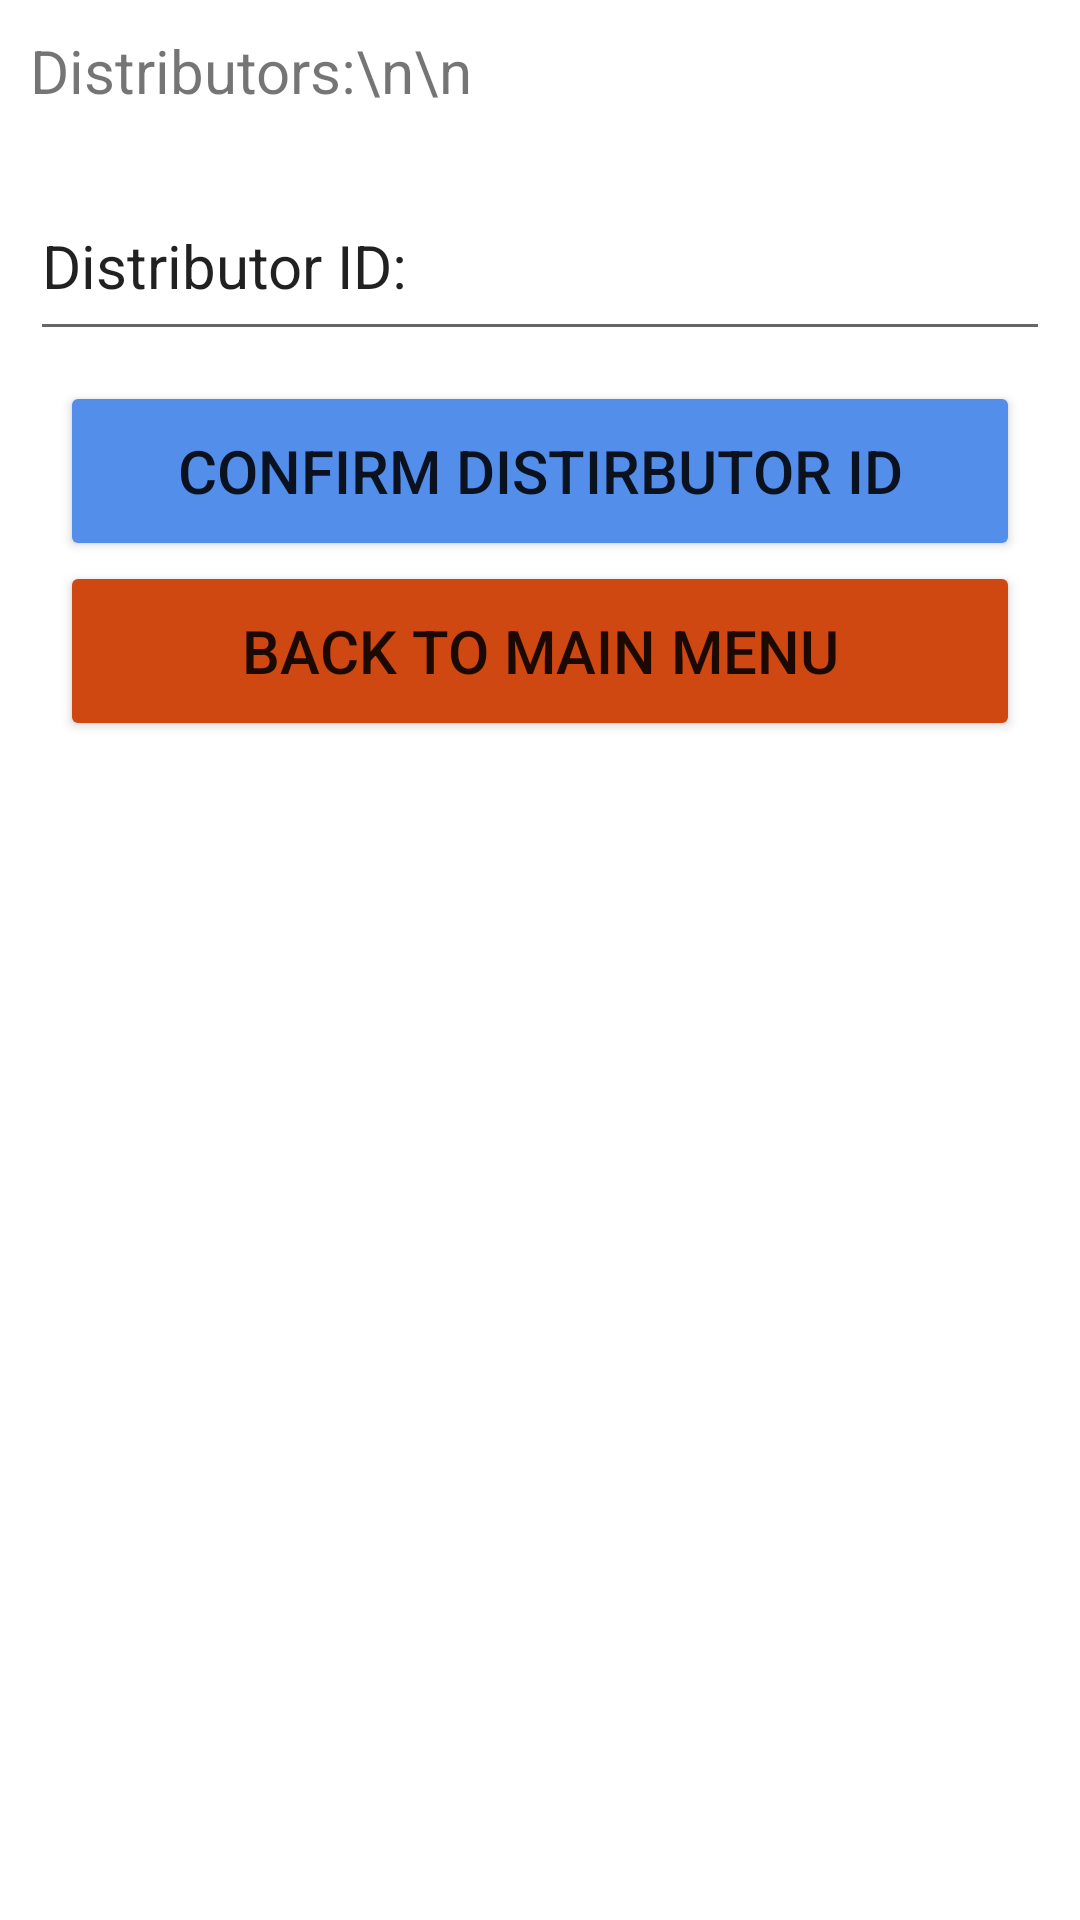

Write the Android layout XML for this screen, with the resource values it uses.
<!-- AndroidManifest.xml: application theme Theme.Warehouse_mobile_app -->
<!-- res/layout/activity_distributor.xml -->
<?xml version="1.0" encoding="utf-8"?>
<RelativeLayout xmlns:android="http://schemas.android.com/apk/res/android"
    xmlns:app="http://schemas.android.com/apk/res-auto"
    xmlns:tools="http://schemas.android.com/tools"
    android:layout_width="match_parent"
    android:layout_height="match_parent"
    tools:context=".DistributorActivity">

    <androidx.core.widget.NestedScrollView
        android:layout_width="match_parent"
        android:layout_height="wrap_content">

        <LinearLayout
            android:layout_width="match_parent"
            android:layout_height="wrap_content"
            android:orientation="vertical">

            <TextView
                android:id="@+id/distributorTextView"
                android:layout_width="match_parent"
                android:layout_height="wrap_content"
                android:layout_margin="10sp"
                android:text="Distributors:\n\n"
                android:textSize="20sp" />

            <EditText
                android:id="@+id/distributorID"
                android:layout_width="match_parent"
                android:layout_height="60dp"
                android:layout_margin="10sp"
                android:inputType="number"
                android:text="Distributor ID: "
                android:textSize="20sp" />

            <Button
                android:id="@+id/confirmDistributor"
                android:layout_width="match_parent"
                android:layout_height="60dp"
                android:layout_marginHorizontal="20sp"
                app:cornerRadius="10sp"
                android:backgroundTint="#548EEB"
                android:text="Confirm distirbutor ID"
                android:textSize="20sp"
                android:onClick="selectDistributor"/>

            <Button
                android:id="@+id/backButton"
                android:layout_width="match_parent"
                android:layout_height="60dp"
                android:layout_gravity="bottom"
                android:layout_marginHorizontal="20sp"
                app:cornerRadius="10sp"
                android:backgroundTint="#CF4812"
                android:onClick="backMain"
                android:text="Back to Main Menu"
                android:textSize="20sp" />

        </LinearLayout>

    </androidx.core.widget.NestedScrollView>

</RelativeLayout>
<!-- resources referenced by this layout -->
<resources>
  <style name="Theme.Warehouse_mobile_app" parent="Theme.MaterialComponents.DayNight.DarkActionBar">
          
          <item name="colorPrimary">@color/purple_500</item>
          <item name="colorPrimaryVariant">@color/purple_700</item>
          <item name="colorOnPrimary">@color/white</item>
          
          <item name="colorSecondary">@color/teal_200</item>
          <item name="colorSecondaryVariant">@color/teal_700</item>
          <item name="colorOnSecondary">@color/black</item>
          
          <item name="android:statusBarColor" tools:targetApi="l">?attr/colorPrimaryVariant</item>
          
      </style>
  <color name="purple_500">#FF6200EE</color>
  <color name="purple_700">#FF3700B3</color>
  <color name="white">#FFFFFFFF</color>
  <color name="teal_200">#FF03DAC5</color>
  <color name="teal_700">#FF018786</color>
  <color name="black">#FF000000</color>
</resources>
